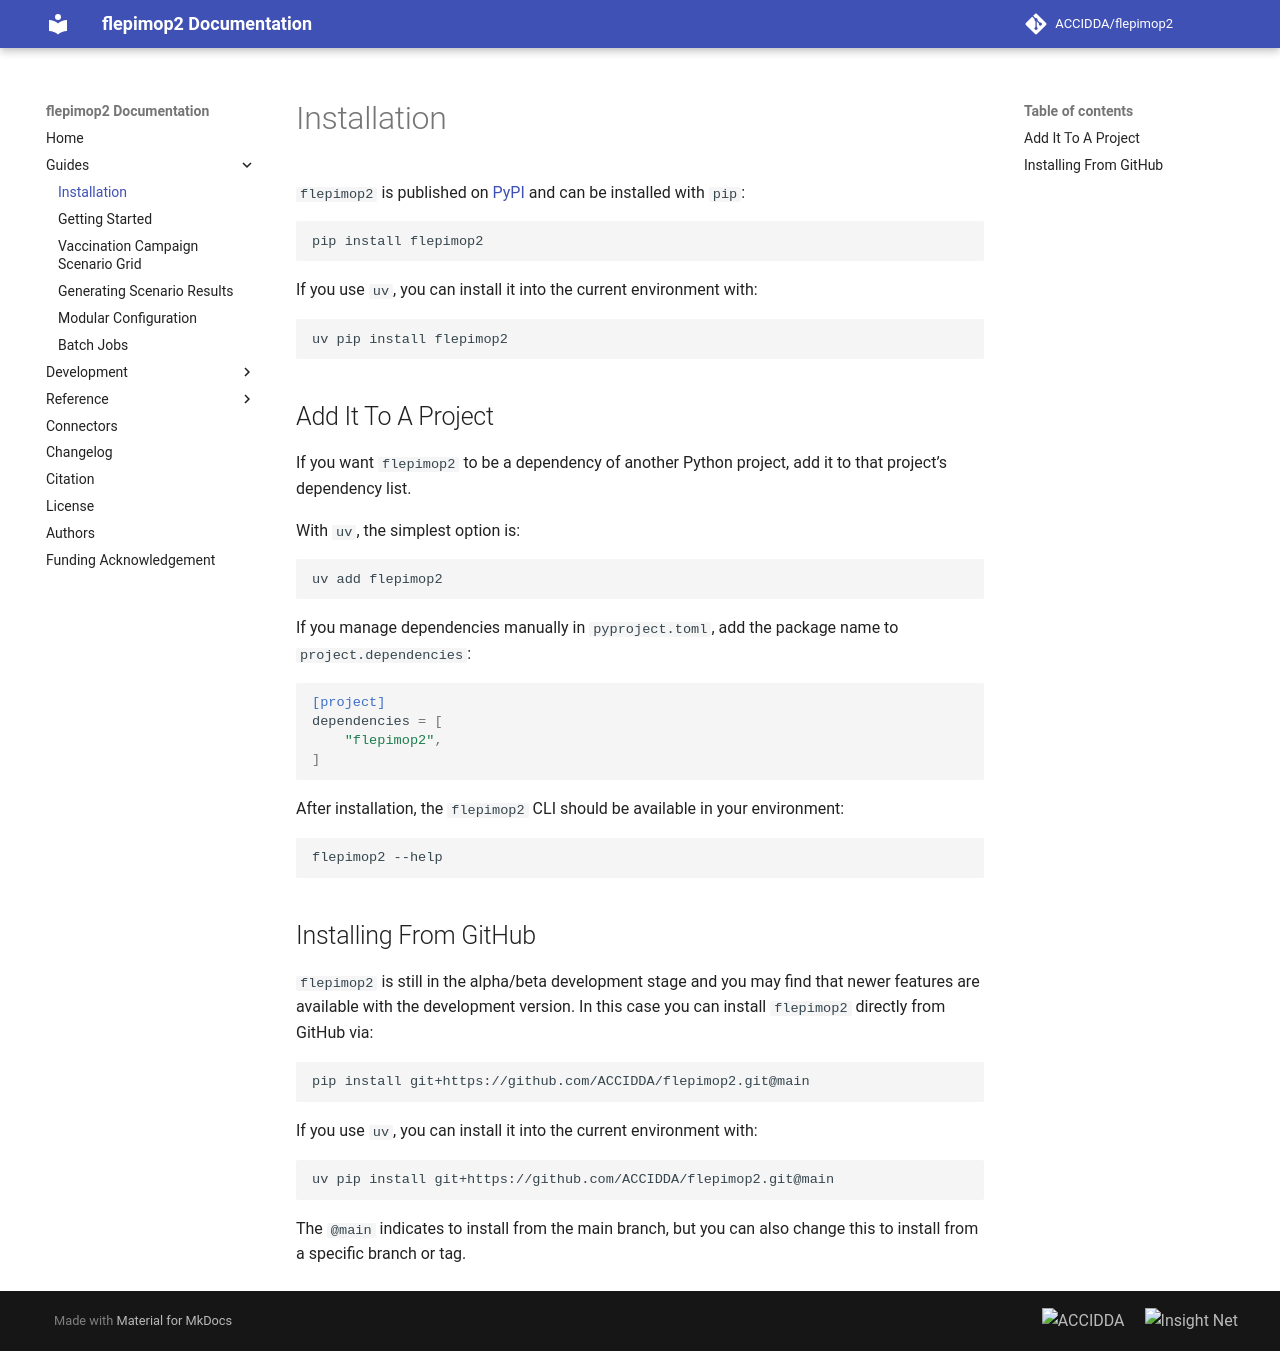

repository: ACCIDDA/flepimop2 · page: 0.4/guides/install/index.html · generator: mkdocs

# Installation

`flepimop2` is published on [PyPI](https://pypi.org/project/flepimop2/) and can be installed with `pip`:

```bash
pip install flepimop2
```

If you use `uv`, you can install it into the current environment with:

```bash
uv pip install flepimop2
```

## Add It To A Project

If you want `flepimop2` to be a dependency of another Python project, add it to that project’s dependency list.

With `uv`, the simplest option is:

```bash
uv add flepimop2
```

If you manage dependencies manually in `pyproject.toml`, add the package name to `project.dependencies`:

```toml
[project]
dependencies = [
    "flepimop2",
]
```

After installation, the `flepimop2` CLI should be available in your environment:

```bash
flepimop2 --help
```

## Installing From GitHub

`flepimop2` is still in the alpha/beta development stage and you may find that newer features are available with the development version. In this case you can install `flepimop2` directly from GitHub via:

```bash
pip install git+https://github.com/ACCIDDA/flepimop2.git@main
```

If you use `uv`, you can install it into the current environment with:

```bash
uv pip install git+https://github.com/ACCIDDA/flepimop2.git@main
```

The `@main` indicates to install from the main branch, but you can also change this to install from a specific branch or tag.
